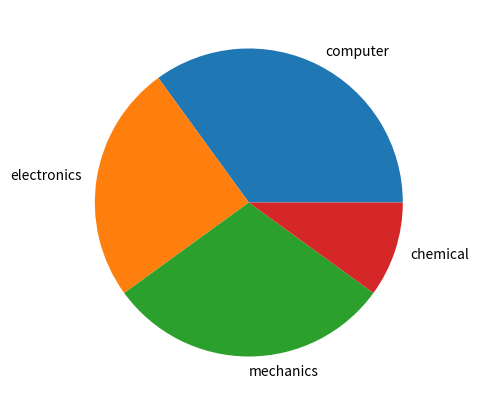

Here is the Python script that generated this plot:
import matplotlib.pyplot as plt
plt.figure(figsize=(5,5))
x=[35,25,30,10]
labels=['computer','electronics','mechanics','chemical']
plt.pie(x,labels=labels)
plt.show()